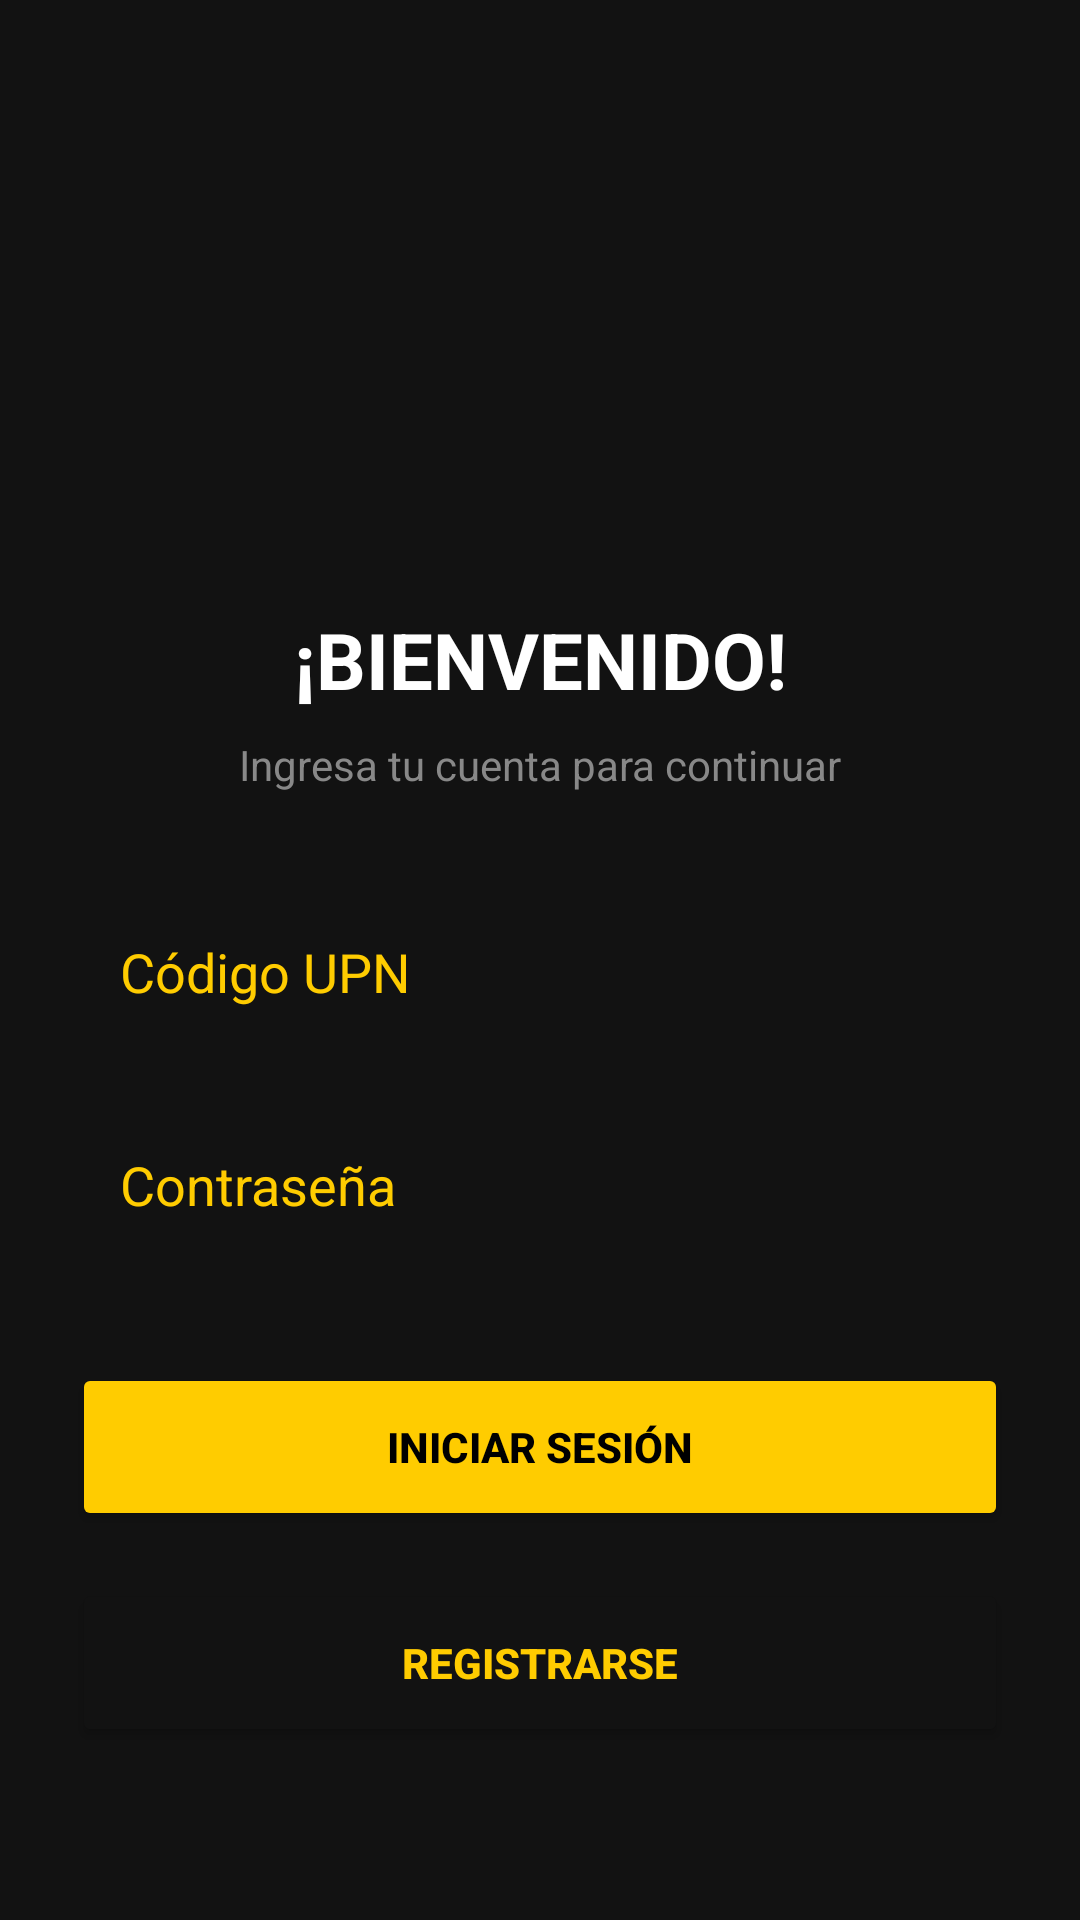

The Android layout XML behind this screen, and the referenced resources:
<!-- AndroidManifest.xml: application theme Theme.PROYECTOV1 -->
<!-- res/layout/activity_login.xml -->
<?xml version="1.0" encoding="utf-8"?>
<androidx.constraintlayout.widget.ConstraintLayout xmlns:android="http://schemas.android.com/apk/res/android"
    xmlns:app="http://schemas.android.com/apk/res-auto"
    android:layout_width="match_parent"
    android:layout_height="match_parent"
    android:background="@color/upn_black"
    android:padding="24dp">

    
    <ImageView
        android:id="@+id/imgLogoUPN"
        android:layout_width="140dp"
        android:layout_height="140dp"
        android:scaleType="fitCenter"
        android:src="@mipmap/splash_logo_upn"
        app:layout_constraintBottom_toTopOf="@+id/tvBienvenido"
        app:layout_constraintEnd_toEndOf="parent"
        app:layout_constraintStart_toStartOf="parent"
        app:layout_constraintTop_toTopOf="parent"
        app:layout_constraintVertical_bias="0.3"
        app:layout_constraintVertical_chainStyle="packed" />

    <TextView
        android:id="@+id/tvBienvenido"
        android:layout_width="wrap_content"
        android:layout_height="wrap_content"
        android:layout_marginTop="24dp"
        android:text="¡BIENVENIDO!"
        android:textColor="@color/text_white"
        android:textSize="26sp"
        android:textStyle="bold"
        app:layout_constraintBottom_toTopOf="@+id/tvInstruccion"
        app:layout_constraintEnd_toEndOf="parent"
        app:layout_constraintStart_toStartOf="parent"
        app:layout_constraintTop_toBottomOf="@+id/imgLogoUPN" />

    <TextView
        android:id="@+id/tvInstruccion"
        android:layout_width="wrap_content"
        android:layout_height="wrap_content"
        android:layout_marginTop="8dp"
        android:text="Ingresa tu cuenta para continuar"
        android:textColor="@color/text_gray"
        android:textSize="14sp"
        app:layout_constraintBottom_toTopOf="@+id/etCodigoLogin"
        app:layout_constraintEnd_toEndOf="parent"
        app:layout_constraintStart_toStartOf="parent"
        app:layout_constraintTop_toBottomOf="@+id/tvBienvenido" />

    <EditText
        android:id="@+id/etCodigoLogin"
        android:layout_width="0dp"
        android:layout_height="55dp"
        android:layout_marginTop="32dp"
        android:background="@drawable/bg_edittext_yellow"
        android:hint="Código UPN"
        android:paddingStart="16dp"
        android:paddingEnd="16dp"
        android:textColor="@color/text_white"
        android:textColorHint="@color/upn_yellow"
        android:maxLines="1"
        android:inputType="text"
        android:imeOptions="actionNext"
        app:layout_constraintBottom_toTopOf="@+id/etPasswordLogin"
        app:layout_constraintEnd_toEndOf="parent"
        app:layout_constraintStart_toStartOf="parent"
        app:layout_constraintTop_toBottomOf="@+id/tvInstruccion" />

    <EditText
        android:id="@+id/etPasswordLogin"
        android:layout_width="0dp"
        android:layout_height="55dp"
        android:layout_marginTop="16dp"
        android:background="@drawable/bg_edittext_yellow"
        android:hint="Contraseña"
        android:inputType="textPassword"
        android:paddingStart="16dp"
        android:paddingEnd="16dp"
        android:textColor="@color/text_white"
        android:textColorHint="@color/upn_yellow"
        android:maxLines="1"
        android:imeOptions="actionDone"
        app:layout_constraintBottom_toTopOf="@+id/btnIniciarSesion"
        app:layout_constraintEnd_toEndOf="parent"
        app:layout_constraintStart_toStartOf="parent"
        app:layout_constraintTop_toBottomOf="@+id/etCodigoLogin" />

    <Button
        android:id="@+id/btnIniciarSesion"
        android:layout_width="0dp"
        android:layout_height="56dp"
        android:layout_marginTop="32dp"
        android:backgroundTint="@color/upn_yellow"
        android:text="INICIAR SESIÓN"
        android:textColor="@color/pure_black"
        android:textStyle="bold"
        app:layout_constraintBottom_toTopOf="@+id/btnIrRegistro"
        app:layout_constraintEnd_toEndOf="parent"
        app:layout_constraintStart_toStartOf="parent"
        app:layout_constraintTop_toBottomOf="@+id/etPasswordLogin" />

    <Button
        android:id="@+id/btnIrRegistro"
        android:layout_width="0dp"
        android:layout_height="56dp"
        android:layout_marginTop="16dp"
        android:backgroundTint="@color/upn_black"
        android:text="REGISTRARSE"
        android:textColor="@color/upn_yellow"
        android:textStyle="bold"
        app:layout_constraintBottom_toBottomOf="parent"
        app:layout_constraintEnd_toEndOf="parent"
        app:layout_constraintStart_toStartOf="parent"
        app:layout_constraintTop_toBottomOf="@+id/btnIniciarSesion"
        app:strokeColor="@color/upn_yellow"
        app:strokeWidth="2dp" />

</androidx.constraintlayout.widget.ConstraintLayout>
<!-- resources referenced by this layout -->
<resources>
  <color name="pure_black">#000000</color>
  <color name="text_gray">#888888</color>
  <color name="text_white">#FFFFFF</color>
  <color name="upn_black">#121212</color>
  <color name="upn_yellow">#FFCC00</color>
  <!-- mipmap splash_logo_upn (mipmap-anydpi-v26) -->
  <?xml version="1.0" encoding="utf-8"?>
  <adaptive-icon xmlns:android="http://schemas.android.com/apk/res/android">
      <background android:drawable="@color/splash_logo_upn_background"/>
      <foreground android:drawable="@mipmap/splash_logo_upn_foreground"/>
      <monochrome android:drawable="@mipmap/splash_logo_upn_foreground"/>
  </adaptive-icon>
  <style name="Theme.PROYECTOV1" parent="Base.Theme.PROYECTOV1" />
  <color name="splash_logo_upn_background">#FBB900</color>
  <style name="Base.Theme.PROYECTOV1" parent="Theme.Material3.DayNight.NoActionBar">
          <item name="android:windowSplashScreenBackground" tools:targetApi="31">#000000</item>
          <item name="android:windowSplashScreenAnimatedIcon" tools:targetApi="31">@mipmap/splash_logo_upn</item>
          <item name="android:windowSplashScreenIconBackgroundColor" tools:targetApi="31">#FBB900</item>
      </style>
</resources>
